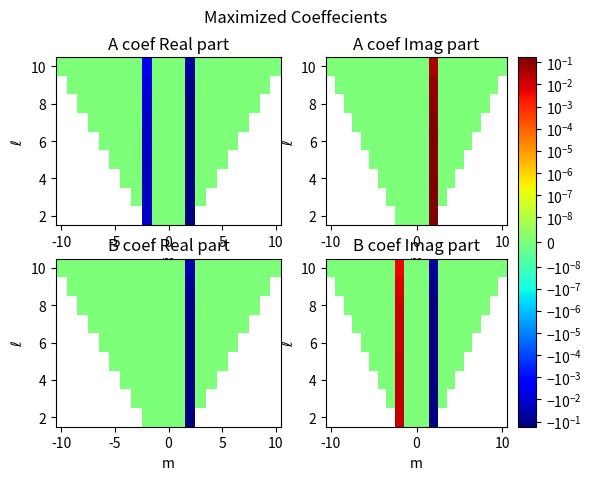

Source code (Python):
import numpy as np
from scipy.linalg import eigh
import matplotlib.pyplot as plt
import matplotlib.colors as colors
import csv

# Helper

def plot(M, L, A_re, A_im, B_re, B_im, threshold):
    ell_max = np.max(L)

    A_re_mat = np.full((ell_max, 2 * ell_max+1), fill_value=np.nan)
    B_re_mat = np.full((ell_max, 2 * ell_max+1), fill_value=np.nan)
    A_im_mat = np.full((ell_max, 2 * ell_max+1), fill_value=np.nan)
    B_im_mat = np.full((ell_max, 2 * ell_max+1), fill_value=np.nan)

    for ell in range(2, ell_max+1):
        ell_indices = np.where(L == ell)[0]
        A_re_mat[ell-1, ell_max - ell : ell_max - ell + (2 * ell + 1)] = 0
        A_im_mat[ell-1, ell_max - ell : ell_max - ell + (2 * ell + 1)] = 0
        B_re_mat[ell-1, ell_max - ell : ell_max - ell + (2 * ell + 1)] = 0
        B_im_mat[ell-1, ell_max - ell : ell_max - ell + (2 * ell + 1)] = 0

        for mI in range(0, 2*ell+1):
            m = mI-ell

            m_indices = np.where(M == m)[0]
            index = np.intersect1d(ell_indices, m_indices)

            try:
                index = index[0]

                A_re_mat[ell-1, ell_max + m] = A_re[index]
                A_im_mat[ell-1, ell_max + m] = A_im[index]
                B_re_mat[ell-1, ell_max + m] = B_re[index]
                B_im_mat[ell-1, ell_max + m] = B_im[index]
            except:
                pass

    M = np.linspace(-ell_max, ell_max, 2*ell_max+1)
    L = np.linspace(2,ell_max, ell_max-1)
    mag = np.nanmax([A_re_mat, A_im_mat, B_re_mat, B_im_mat])
    norm = colors.SymLogNorm(vmin=-mag,vmax=mag, linthresh=threshold)

    fig, ax = plt.subplots(2,2)

    ax[0,0].set_title('A coef Real part')
    ax[0,0].pcolormesh(M, L, A_re_mat[1:], shading='nearest', norm=norm, cmap='jet')
    ax[0,0].set_xlabel('m')
    ax[0,0].set_ylabel(r'$\ell$')
    ax[0,1].set_title('A coef Imag part')
    ax[0,1].pcolormesh(M, L, A_im_mat[1:], shading='nearest', norm=norm, cmap='jet')
    ax[0,1].set_xlabel('m')
    ax[0,1].set_ylabel(r'$\ell$')
    ax[1,0].set_title('B coef Real part')
    ax[1,0].pcolormesh(M, L, B_re_mat[1:], shading='nearest', norm=norm, cmap='jet')
    ax[1,0].set_xlabel('m')
    ax[1,0].set_ylabel(r'$\ell$')
    ax[1,1].set_title('B coef Imag part')
    m = ax[1,1].pcolormesh(M, L, B_im_mat[1:], shading='nearest', norm=norm, cmap='jet')
    ax[1,1].set_xlabel('m')
    ax[1,1].set_ylabel(r'$\ell$')

    plt.colorbar(m, ax = ax[:,1])

    fig.suptitle(r'Maximized Coeffecients')
    return M, L, A_re_mat, A_im_mat, B_re_mat, B_im_mat

def save_coefs(M, L, A_re, A_im, B_re, B_im):
    
    
    title = f"maximized_coefs_lMax_{np.max(L)}.csv"
    with open(title, 'w', newline='') as csvfile:
        writer = csv.writer(csvfile, delimiter=',')

        writer.writerow(["A_re"]+A_re)
        writer.writerow(["A_im"]+A_im)
        writer.writerow(["B_re"]+B_re)
        writer.writerow(["B_im"]+B_im)
        writer.writerow(["M"]+list(M))
        writer.writerow(["L"]+list(L))

# OPT

def build_index_map(l_max):
    """
    Map each (l, m, 'A'/'B') to a row/column index in c.
    Ordering: for each l from 2..l_max, for each m from -l..l,
    A^{lm} then B^{lm}.
    """
    index_map = {}
    idx = 0
    for l in range(2, l_max + 1):
        for m in range(-l, l + 1):
            index_map[(l, m, 'A')] = idx;  idx += 1
            index_map[(l, m, 'B')] = idx;  idx += 1
    N = idx
    return index_map, N

def build_M(l_max, r=1.0, Omega=1.0):
    """
    Assemble the Hermitian matrix M such that dP_z/dt = c† M c.

    The three contributions from the original expression are:
      (1) alpha_lm * Re( conj(A^lm) * A^{l+1,m} )   [AA coupling]
      (2) alpha_lm * Re( conj(B^lm) * B^{l+1,m} )   [BB coupling]
      (3) Re( beta_lm * conj(A^lm) * B^{lm}  )       [AB coupling]

    where:
      alpha_lm = a * sqrt(2*(l-m+1)*(l+m+1)) * (8*r^2 / Omega^2)
      beta_lm  = (-i*m / (8*pi*l*(l+1)))     * (8*r^2 / Omega^2)

    For a Hermitian quadratic form, a cross term Re(K * conj(ci) * cj) with i≠j
    is represented by setting M[i,j] = K/2 and M[j,i] = conj(K)/2.
    """
    index_map, N = build_index_map(l_max)
    M = np.zeros((N, N), dtype=complex)

    prefactor = 8.0 * r**2 / Omega**2

    for l in range(2, l_max + 1):
        for m in range(-l, l + 1):

            # ----------------------------------------------------------------
            # Terms (1) & (2): l <-> l+1 coupling via alpha_lm
            # Only exists if l+1 <= l_max (and |m| <= l+1 is automatic
            # since |m| <= l < l+1)
            # ----------------------------------------------------------------
            if l + 1 <= l_max:
                a = 1/(32 * np.pi * (l+1)) * ((2 * (l-1) * (l+3)) / ((2 * l + 1) * (2 * l + 3)))**(.5)
                alpha = a * np.sqrt(2.0 * (l - m + 1) * (l + m + 1)) * prefactor

                iA_l  = index_map[(l, m, 'A')]
                iA_l1 = index_map[(l+1, m, 'A')]
                iB_l  = index_map[(l, m, 'B')]
                iB_l1 = index_map[(l+1, m, 'B')]

                # alpha is real, so M[i,j] = M[j,i] = alpha/2
                M[iA_l,  iA_l1] += alpha / 2.0
                M[iA_l1, iA_l ] += alpha / 2.0

                M[iB_l,  iB_l1] += alpha / 2.0
                M[iB_l1, iB_l ] += alpha / 2.0

            # ----------------------------------------------------------------
            # Term (3): A <-> B coupling at the same (l, m) via beta_lm
            # beta is purely imaginary, so M is Hermitian but not symmetric
            # ----------------------------------------------------------------
            beta = (-1j * m / (8.0 * np.pi * l * (l + 1))) * prefactor

            iA = index_map[(l, m, 'A')]
            iB = index_map[(l, m, 'B')]

            M[iA, iB] += beta / 2.0
            M[iB, iA] += np.conj(beta) / 2.0

    return M, index_map, N

def solve_max_force(l_max, r=1.0, Omega=1.0, verbose=True, threshold=1e-8):

    M, index_map, N = build_M(l_max, r, Omega)

    print("M Built")
    print(M.shape)

    # Sanity check
    assert np.allclose(M, M.conj().T, atol=1e-12), "M is not Hermitian — check assembly!"

    # eigh returns eigenvalues in ascending order for Hermitian matrices
    eigenvalues, eigenvectors = eigh(M)

    print("Eig loaded")

    lambda_max = eigenvalues[-1]
    c_opt = eigenvectors[:, -1]   # leading eigenvector
    print(c_opt, np.linalg.norm(c_opt))

    if verbose:
        print(f"l_max = {l_max}")
        print(f"Matrix size N = {N} x {N}")
        print(f"Eigenvalue range: [{eigenvalues[0]:.4f},  {eigenvalues[-1]:.4f}]")
        print(f"\nMax force  lambda_max = {lambda_max:.6f}")
        print(f"\nOptimal coefficients c*:")
        print(f"  {'(l,m,type)':<18} {'Re(c)':<14} {'Im(c)':<14} |c|")
        print("  " + "-"*58)
        for key, idx in sorted(index_map.items(), key=lambda x: x[1]):
            l, m, t = key
            val = c_opt[idx]
            print(f"  ({l:2d},{m:+3d},{t})        "
                  f"{val.real:+.6f}  {val.imag:+.6f}  {abs(val):.6f}")
            

    A_re = []
    A_im = []
    B_re = []
    B_im = []
    L = []
    M = []
    for key, idx in sorted(index_map.items(), key=lambda x: x[1]):
        l, m, t = key
        val = c_opt[idx]
        if np.abs(val) > threshold:
            if t=='A':
                A_re += [np.real(val)]
                A_im += [np.imag(val)]
                L += [l]
                M += [m]
            elif t=='B':
                B_re += [np.real(val)]
                B_im += [np.imag(val)]

        

    L = np.array(L)
    M = np.array(M)

    plot(M, L, A_re, A_im, B_re, B_im, threshold)
    save_coefs(M, L, A_re, A_im, B_re, B_im)
    plt.show()

    return M, eigenvalues, c_opt, index_map


# ── Example runs ──────────────────────────────────────────────────────────────
if __name__ == "__main__":
    for l_max in [10]:#[2, 3, 4, 6]:
        print("=" * 65)
        M, eigs, c_opt, imap = solve_max_force(l_max, r=1.0, Omega=1.0, verbose=False)
        print()
